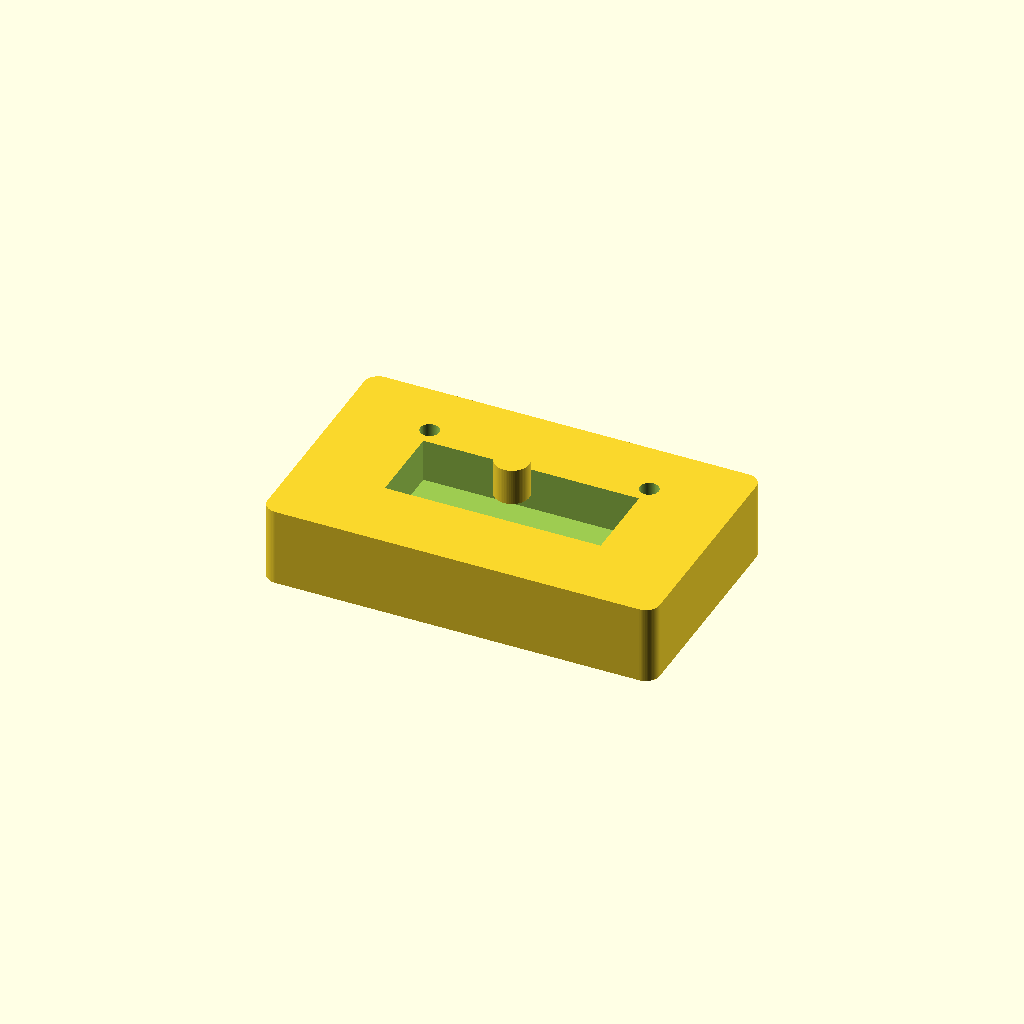
Cell 1: the model at its default parameters.
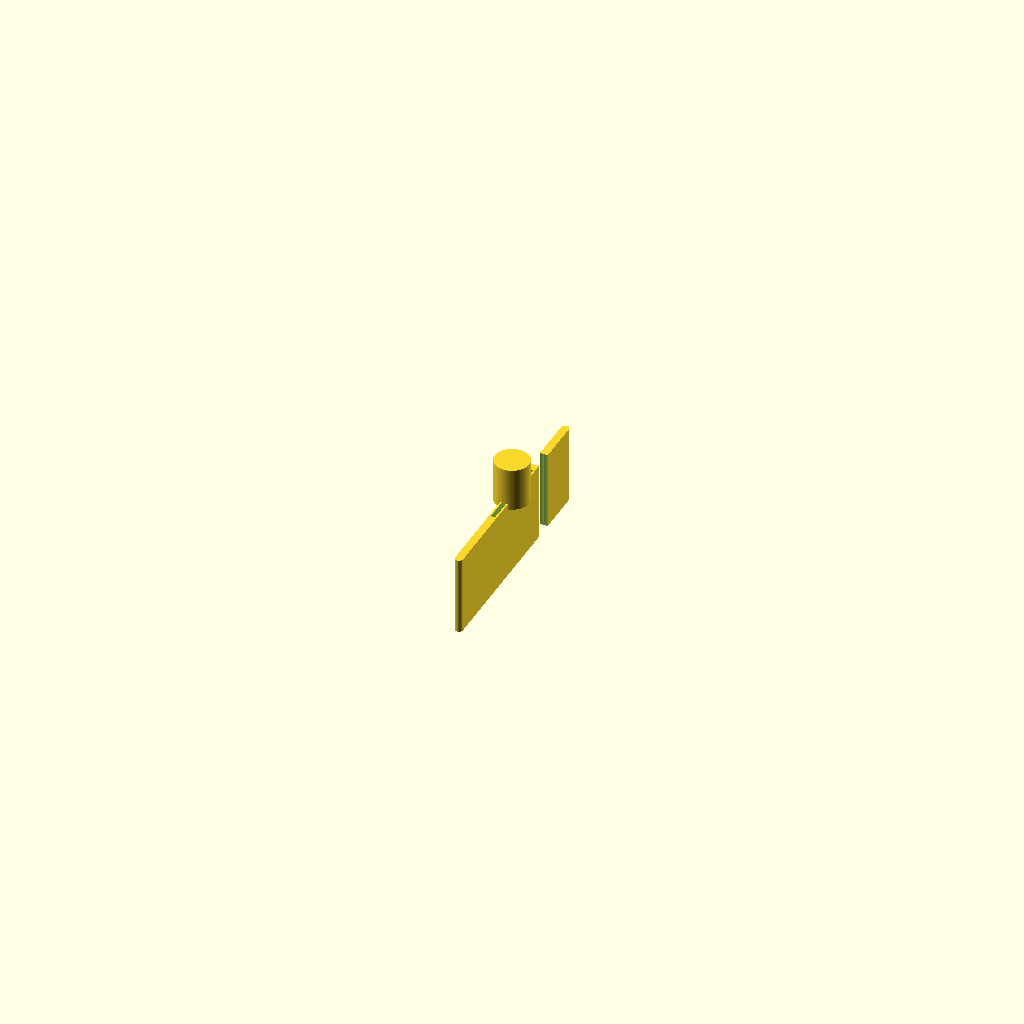
Cell 2 — body_length set to 1, the other parameters unchanged.
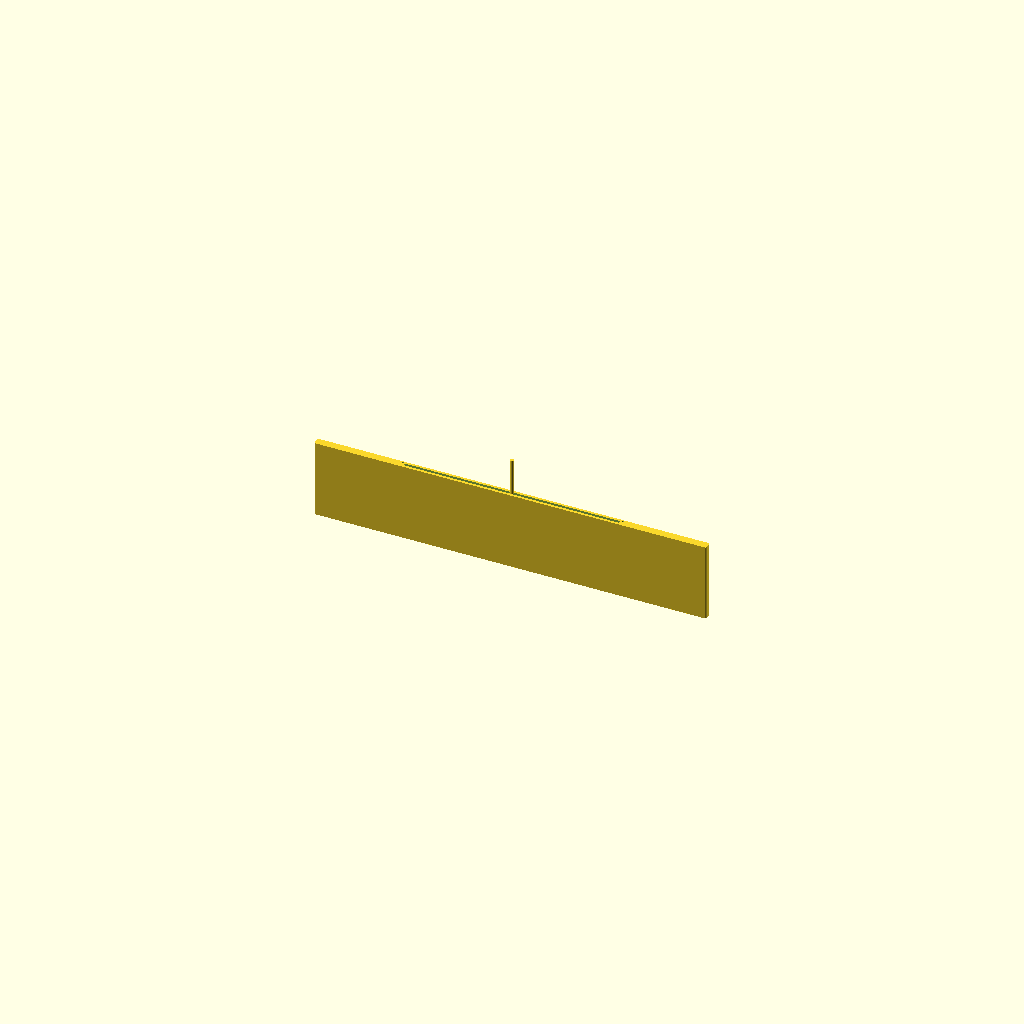
Cell 3: body_width = 1 (everything else at default).
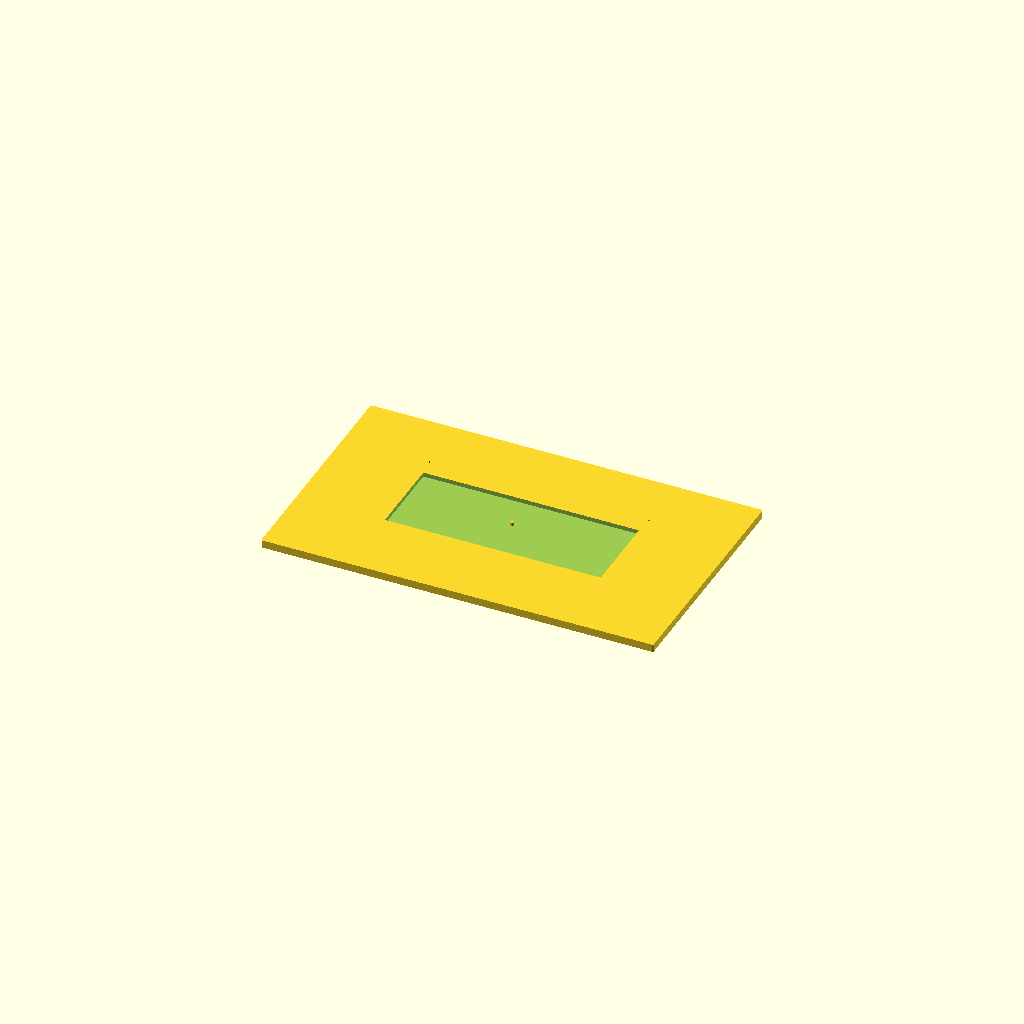
Cell 4 — body_height set to 1, the other parameters unchanged.
All cells are drawn from one camera (rotation 55°, 0°, 25°, orthographic, colour scheme Cornfield), so only the parameter changes between them.
Source of the model, results/craft/scad/component__TC.scad:
// Parameters
body_length = 50; //[25:100:1]
body_width  = 30; //[15:60:1]
body_height = 10; //[5:20:1]

$fn = 64;

// Feature parameters (derived from body dimensions)
corner_r   = min(body_width, body_height) * 0.18;
boss_r     = min(body_width, body_height) * 0.22;
boss_h     = body_height * 0.55;
boss_ovlp  = body_height * 0.08;   // overlap into body to ensure connectivity

slot_w     = body_width * 0.35;
slot_l     = body_length * 0.55;
slot_h     = body_height * 0.55;

hole_r     = min(body_width, body_height) * 0.12;
hole_x_off = body_length * 0.28;
hole_y_off = body_width  * 0.25;

// Rounded rectangular prism using hull of corner cylinders
module rounded_block(l, w, h, r) {
    r2 = min(r, min(l, w)/2 - 0.01);
    hull() {
        for (sx = [-1, 1], sy = [-1, 1])
            translate([sx*(l/2 - r2), sy*(w/2 - r2), 0])
                cylinder(r=r2, h=h, center=true);
    }
}

// Main component: rounded body + top boss, with slot and mounting holes
module component() {
    difference() {
        union() {
            // Main body
            rounded_block(body_length, body_width, body_height, corner_r);

            // Top boss (connected via calculated placement + overlap)
            translate([0, 0, body_height/2 + boss_h/2 - boss_ovlp])
                cylinder(r=boss_r, h=boss_h, center=true);
        }

        // Central top slot/pocket (does not cut through bottom)
        translate([0, 0, body_height/2 - slot_h/2 + 0.01])
            cube([slot_l, slot_w, slot_h], center=true);

        // Two through mounting holes
        for (sx = [-1, 1])
            translate([sx*hole_x_off, hole_y_off, 0])
                cylinder(r=hole_r, h=body_height + boss_h + 2, center=true);
    }
}

// Final Output (single connected solid)
component();
Parameter table extracted from the source (name, type, default, range or options):
body_length: number, default 50, range 1 to 25, step 100
body_width: number, default 30, range 1 to 15, step 60
body_height: number, default 10, range 1 to 5, step 20
